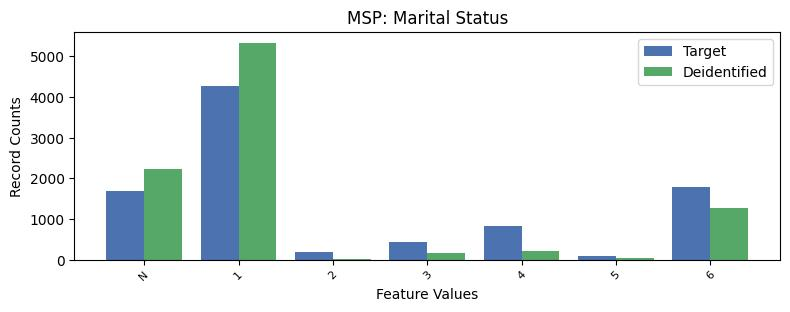

The table this chart was drawn from, first rows:
, MSP, count_target, count_deidentified
0, 1, 4260, 5332
1, 6, 1780, 1280
2, -1, 1682, 2227
3, 4, 838, 219
4, 3, 440, 158
5, 2, 183, 26
6, 5, 93, 34
